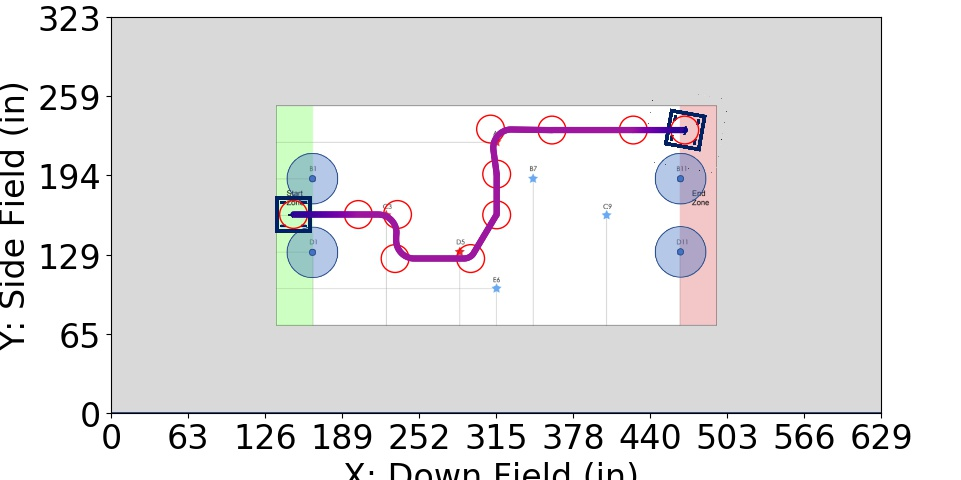

Values plotted in this chart, from the file beside it:
Distance (in), Time (s), X (in), Y (in), Velocity (in/s), Orientation (deg), Touch, Way X (in), Way Y (in), Way Velocity (in/s), Way Orientation (deg), Way Turn Radius (in), Touch this Point
0.0, 0.0, 149.0, 162.0, 0.0, 0.0, 0, 149.0, 162.0, 0.0, 0.0, 3.0, 0.0
1.0, 0.1667, 150.0, 162.0, 12.0, 0.0, 0, 202.0, 162.0, 60.0, 0.0, 3.0, 0.0
2.0, 0.25, 151.0, 162.0, 12.0, 0.0, 0, 234, 162.0, 60.0, 0.0, 15.0, 0.0
3.0, 0.3333, 152.0, 162.0, 12.0, 0.0, 0, 232.0, 126.0, 60.0, 0.0, 15.0, 0.0
4.0, 0.4167, 153.0, 162.0, 12.0, 0.0, 0, 293.7, 126.0, 60.0, 0.0, 10.0, 0.0
5.0, 0.5, 154.0, 162.0, 12.0, 0.0, 0, 315.0, 161.7, 60.0, 80.0, 5.0, 0
6.0, 0.5833, 155.0, 162.0, 12.0, 0.0, 0, 315.0, 195.0, 60.0, 80.0, 10.0, 0
7.0, 0.6667, 156.0, 162.0, 12.0, 0.0, 0, 310.0, 231.8, 60.0, 80.0, 15.0, 0
8.0, 0.75, 157.0, 162.0, 12.0, 0.0, 0, 360.2, 231.0, 60.0, 80.0, 3.0, 0.0
9.0, 0.8333, 158.0, 162.0, 12.0, 0.0, 0, 426.6, 231.0, 60.0, 80.0, 3.0, 0.0
10.0, 0.9167, 159.0, 162.0, 12.0, 0.0, 0, 468.7, 231.0, 0.0, 80.0, 3.0, 0.0
11.0, 0.9985, 160.0, 162.0, 12.45, 0.0, 0, , , , , , 
12.0, 1.075, 161.0, 162.0, 13.58, 0.0, 0, , , , , , 
13.0, 1.146, 162.0, 162.0, 14.72, 0.0, 0, , , , , , 
14.0, 1.211, 163.0, 162.0, 15.85, 0.0, 0, , , , , , 
15.0, 1.272, 164.0, 162.0, 16.98, 0.0, 0, , , , , , 
16.0, 1.329, 165.0, 162.0, 18.11, 0.0, 0, , , , , , 
17.0, 1.383, 166.0, 162.0, 19.25, 0.0, 0, , , , , , 
18.0, 1.433, 167.0, 162.0, 20.38, 0.0, 0, , , , , , 
19.0, 1.481, 168.0, 162.0, 21.51, 0.0, 0, , , , , , 
20.0, 1.526, 169.0, 162.0, 22.64, 0.0, 0, , , , , , 
21.0, 1.569, 170.0, 162.0, 23.77, 0.0, 0, , , , , , 
22.0, 1.611, 171.0, 162.0, 24.91, 0.0, 0, , , , , , 
23.0, 1.65, 172.0, 162.0, 26.04, 0.0, 0, , , , , , 
24.0, 1.687, 173.0, 162.0, 27.17, 0.0, 0, , , , , , 
25.0, 1.723, 174.0, 162.0, 28.3, 0.0, 0, , , , , , 
26.0, 1.758, 175.0, 162.0, 29.43, 0.0, 0, , , , , , 
27.0, 1.791, 176.0, 162.0, 30.57, 0.0, 0, , , , , , 
28.0, 1.824, 177.0, 162.0, 31.7, 0.0, 0, , , , , , 
29.0, 1.855, 178.0, 162.0, 32.83, 0.0, 0, , , , , , 
30.0, 1.884, 179.0, 162.0, 33.96, 0.0, 0, , , , , , 
31.0, 1.913, 180.0, 162.0, 35.09, 0.0, 0, , , , , , 
32.0, 1.941, 181.0, 162.0, 36.23, 0.0, 0, , , , , , 
33.0, 1.969, 182.0, 162.0, 37.36, 0.0, 0, , , , , , 
34.0, 1.995, 183.0, 162.0, 38.49, 0.0, 0, , , , , , 
35.0, 2.021, 184.0, 162.0, 39.62, 0.0, 0, , , , , , 
36.0, 2.045, 185.0, 162.0, 40.75, 0.0, 0, , , , , , 
37.0, 2.07, 186.0, 162.0, 41.89, 0.0, 0, , , , , , 
38.0, 2.093, 187.0, 162.0, 43.02, 0.0, 0, , , , , , 
39.0, 2.116, 188.0, 162.0, 44.15, 0.0, 0, , , , , , 
40.0, 2.139, 189.0, 162.0, 45.28, 0.0, 0, , , , , , 
41.0, 2.16, 190.0, 162.0, 46.42, 0.0, 0, , , , , , 
42.0, 2.182, 191.0, 162.0, 47.55, 0.0, 0, , , , , , 
43.0, 2.202, 192.0, 162.0, 48.68, 0.0, 0, , , , , , 
44.0, 2.223, 193.0, 162.0, 49.81, 0.0, 0, , , , , , 
45.0, 2.243, 194.0, 162.0, 50.94, 0.0, 0, , , , , , 
46.0, 2.262, 195.0, 162.0, 52.08, 0.0, 0, , , , , , 
47.0, 2.281, 196.0, 162.0, 53.21, 0.0, 0, , , , , , 
48.0, 2.3, 197.0, 162.0, 54.34, 0.0, 0, , , , , , 
49.0, 2.318, 198.0, 162.0, 55.47, 0.0, 0, , , , , , 
50.0, 2.336, 199.0, 162.0, 56.6, 0.0, 0, , , , , , 
51.0, 2.353, 200.0, 162.0, 57.74, 0.0, 0, , , , , , 
52.0, 2.37, 201.0, 162.0, 58.87, 0.0, 0, , , , , , 
53.0, 2.387, 202.0, 162.0, 60.0, 0.0, 0, , , , , , 
54.0, 2.404, 203.0, 162.0, 60.0, 0.0, 0, , , , , , 
55.0, 2.42, 204.0, 162.0, 60.0, 0.0, 0, , , , , , 
56.0, 2.437, 205.0, 162.0, 60.0, 0.0, 0, , , , , , 
57.0, 2.454, 206.0, 162.0, 60.0, 0.0, 0, , , , , , 
58.0, 2.47, 207.0, 162.0, 60.0, 0.0, 0, , , , , , 
59.0, 2.487, 208.0, 162.0, 60.0, 0.0, 0, , , , , , 
... 373 more rows
